Run: headless pygame with SDL's dummy video driver; simulated clock (each Clock.tick advances the game by its frame time, no real sleeping); random seed 0; keys injected as events and as key.get_pressed() state; no mouse input.
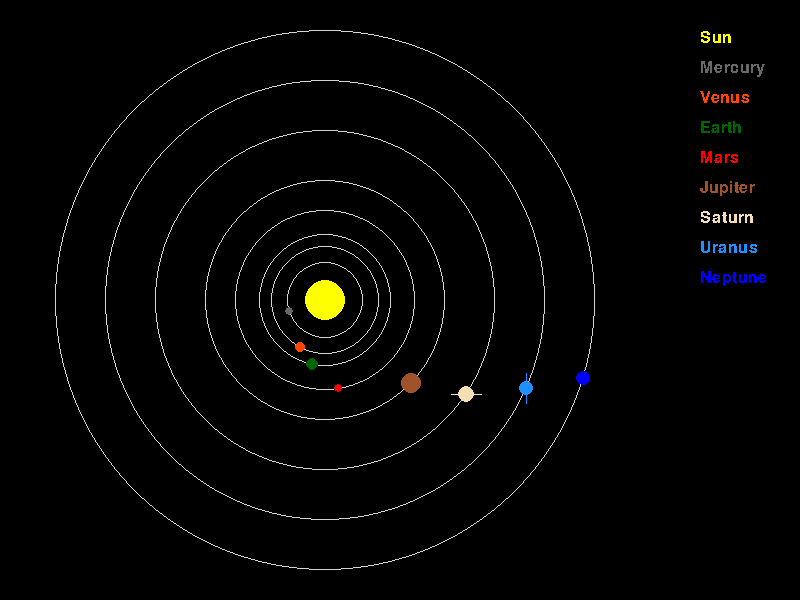
Frame 1 of 4 · flips 1–60 · no input
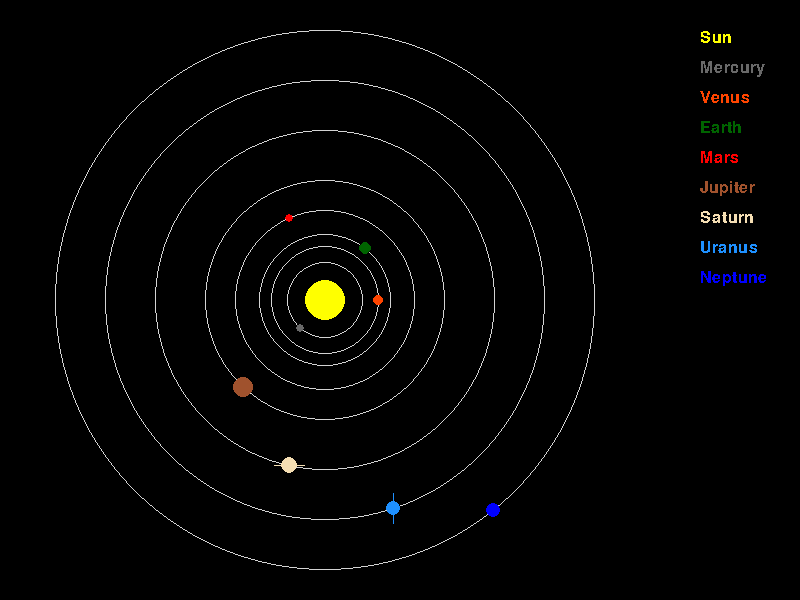
Frame 2 of 4 · flips 61–180 · tapped SPACE, RETURN · held RIGHT (→), D
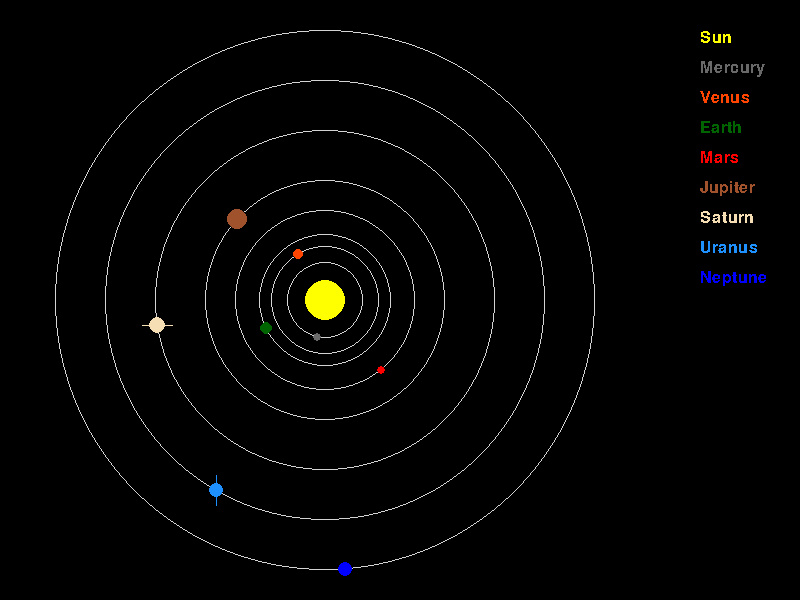
Frame 3 of 4 · flips 181–300 · held DOWN (↓), S
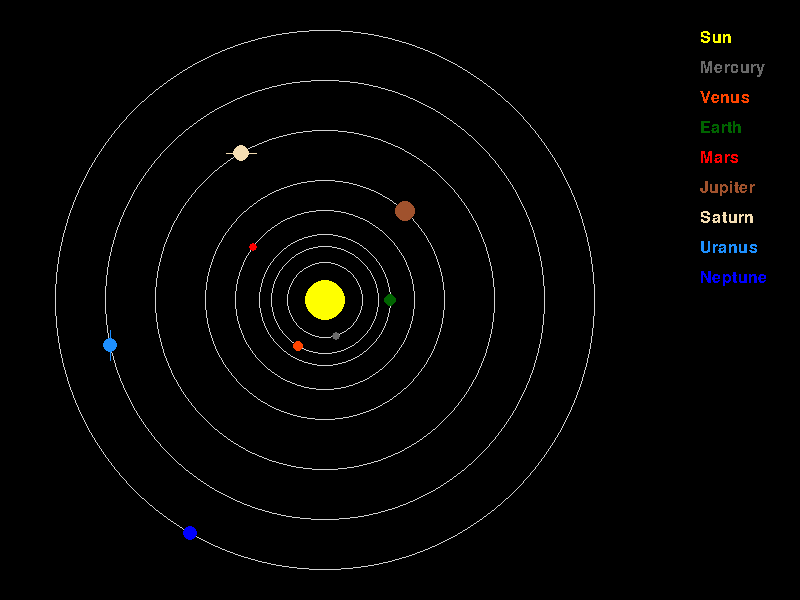
Frame 4 of 4 · flips 301–420 · held LEFT (←), A, UP (↑), W

The pygame program that drew these frames:

import pygame, math, sys

from pygame.version import PygameVersion, ver

# Fixes the pygame.init and pygame.quit errors
# pylint: disable=no-member

pygame.init()
pygame.display.set_caption('Solar System For Lucas')

WIDTH = 800
HEIGHT = 600
OFFCENTER = 75
CENTER_SCREEN = ((WIDTH / 2) - OFFCENTER, HEIGHT / 2)

SCREEN = pygame.display.set_mode(size = (WIDTH, HEIGHT))
CLOCK = pygame.time.Clock()
FONT_SIZE = 24
FONT_PADDING = 30
FONT_NAME = 'Arial'
FONT = pygame.font.SysFont(FONT_NAME, FONT_SIZE)

ORBIT_LINE_THICKNESS = 1
ORBIT_SPEED_ADJUSTMENT = 50
SUN_RADIUS = 20

# Colors
YELLOW = (255, 255, 0)
BLUE = (0, 0, 255)
GRAY = (105, 105, 105)
ORANGE = (255, 69, 0)
RED = (255, 0, 0)
BROWN = (160, 82, 45)
TAN = (245, 222, 179)
LIGHT_BLUE = (30, 144, 255)
GREEN = (0, 100, 0)
BLACK = (0, 0, 0)
WHITE = (211, 211, 211)

class solar_system_object:
    def __init__(self, name, radius, orbital_speed, distance_from_sun, color, has_rings, is_vertical=False):
        self.name = name
        self.radius = radius
        self.orbital_speed = orbital_speed
        self.distance_from_sun = distance_from_sun
        self.color = color
        self.has_rings = has_rings
        self.is_vertical = is_vertical
    
    def draw_planet(self, orbit_angle=0):

        orbit_angle = orbit_angle * (self.orbital_speed / ORBIT_SPEED_ADJUSTMENT)

        position_x = (WIDTH / 2) + (int(math.cos(orbit_angle) * self.distance_from_sun)) - OFFCENTER
        position_y = (HEIGHT / 2) + (int(math.sin(orbit_angle) * self.distance_from_sun))

        self.draw_orbit_circle()

        pygame.draw.circle(SCREEN, self.color, (position_x, position_y), self.radius)        

        if self.has_rings:
            if not self.is_vertical:
                pygame.draw.line(SCREEN, self.color, (position_x - 15, position_y), (position_x + 15, position_y))
            else:
                pygame.draw.line(SCREEN, self.color, (position_x, position_y - 15), (position_x, position_y + 15))

    """ def display_planet_name(self):
        horizontal_pos = WIDTH - 100
        vertical_pos = 0

        planet_diplay_name = FONT.render(self.name, False, self.color)
        SCREEN.blit(planet_diplay_name, (horizontal_pos,vertical_pos)) """

    def draw_orbit_circle(self):
        pygame.draw.circle(SCREEN, WHITE, CENTER_SCREEN, self.distance_from_sun, width=ORBIT_LINE_THICKNESS)

class solar_system_object_name:

    obj_count = 1 # Starting at one because the Sun is 0    

    def __init__(self, object_name, color):
        solar_system_object_name.obj_count += 1
        print(solar_system_object_name.obj_count)
        self.name = object_name
        self.color = color
        self.vertical_pos = FONT_PADDING * solar_system_object_name.obj_count
        self.horizontal_pos = WIDTH - 100
    
    def display_name(self):
        planet_diplay_name = FONT.render(self.name, False, self.color)
        SCREEN.blit(planet_diplay_name, (self.horizontal_pos,self.vertical_pos))


# Variables
angle = 0
running = True
text_location = 0

# Create planet objects
solar_system = [
    {'object_name': solar_system_object_name('Mercury', GRAY), 'object_properties': solar_system_object('Mercury', 4, 48, SUN_RADIUS + 18, GRAY, False)},
    {'object_name': solar_system_object_name('Venus', ORANGE), 'object_properties': solar_system_object('Venus', 5, 35, SUN_RADIUS + 34, ORANGE, False)},
    {'object_name': solar_system_object_name('Earth', GREEN), 'object_properties': solar_system_object('Earth', 6, 30, SUN_RADIUS + 46, GREEN, False)},
    {'object_name': solar_system_object_name('Mars', RED), 'object_properties': solar_system_object('Mars', 4, 24, SUN_RADIUS + 70, RED, False)},
    {'object_name': solar_system_object_name('Jupiter', BROWN), 'object_properties': solar_system_object('Jupiter', 10, 13, SUN_RADIUS + 100, BROWN, False)},
    {'object_name': solar_system_object_name('Saturn', TAN), 'object_properties': solar_system_object('Saturn', 8, 10, SUN_RADIUS + 150, TAN, True)},
    {'object_name': solar_system_object_name('Uranus', LIGHT_BLUE), 'object_properties': solar_system_object('Uranus', 7, 7, SUN_RADIUS + 200, LIGHT_BLUE, True, True)},
    {'object_name': solar_system_object_name('Neptune', BLUE), 'object_properties': solar_system_object('Neptune', 7, 5, SUN_RADIUS + 250, BLUE, False)}
]

while running:    
    msElapsed = CLOCK.tick(60)

    # Watch for keyboard and mouse events.
    for event in pygame.event.get():
        if event.type == pygame.QUIT:
            sys.exit()

    SCREEN.fill(BLACK)

    # Draw the Sun
    pygame.draw.circle(SCREEN, YELLOW, CENTER_SCREEN, SUN_RADIUS)
    
    # Display Sun name
    SCREEN.blit(FONT.render('Sun', False, YELLOW), (WIDTH - 100, FONT_PADDING))

    # Draw the planets
    for planet in solar_system:
        planet['object_properties'].draw_planet(angle)
        planet['object_name'].display_name()

    angle += 0.05

    pygame.display.flip()

pygame.quit()
